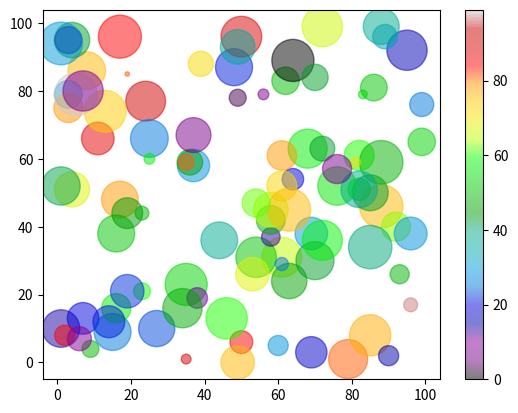

Write Python code to recreate this figure.
import matplotlib.pyplot as plt
import numpy as np

# Create random arrays with 100 values for x-points, y-points, colors and sizes:

x = np.random.randint(100, size=(100))
y = np.random.randint(100, size=(100))
colors = np.random.randint(100, size=(100))
sizes = 10 * np.random.randint(100, size=(100))

plt.scatter(x, y, c=colors, s=sizes, alpha=0.5, cmap='nipy_spectral')

plt.colorbar()

plt.show() 